Run: headless pygame with SDL's dummy video driver; simulated clock (each Clock.tick advances the game by its frame time, no real sleeping); random seed 0; keys injected as events and as key.get_pressed() state; no mouse input.
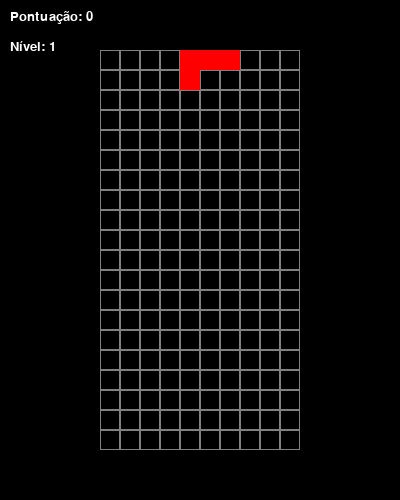
Frame 1 of 4 · flips 1–60 · no input
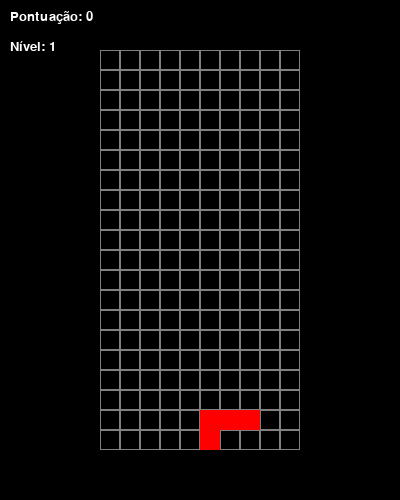
Frame 2 of 4 · flips 61–180 · tapped SPACE, RETURN · held RIGHT (→), D
Frame 3 of 4 · flips 181–300 · held DOWN (↓), S · screen unchanged from frame 2, image omitted
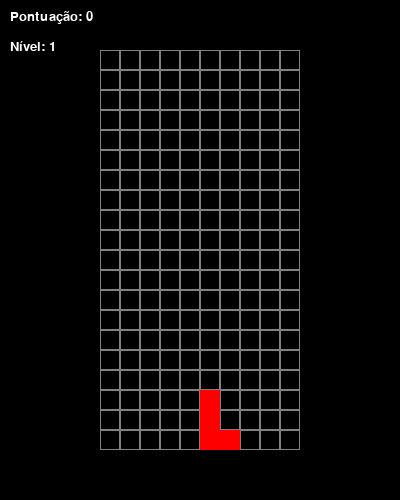
Frame 4 of 4 · flips 301–420 · held LEFT (←), A, UP (↑), W

The pygame program that drew these frames:

# PROVA – Introdução à Programação (BIA)
# Nome completo: Gustavo Henrique Barros da Silva
# Matrícula: 202505701
# E-mail institucional: henriquegustavo@discnte.ufg.br


#Bibliotecas necessárias
import pygame
import random
import time

#Iniciando o PyGame
pygame.init()

#Medidas do jogo
LARGURA, ALTURA = 400, 500  #Dimensões da janela
LARGURA_GRADE = 10
ALTURA_GRADE = 20
TAMANHO_BLOCO = 20  #Tamanho de cada bloco
BORDA_ESQUERDA = (LARGURA - LARGURA_GRADE * TAMANHO_BLOCO) // 2
TOPO = ALTURA - ALTURA_GRADE * TAMANHO_BLOCO - 50

#Definindo as cores básicas
PRETO = (0, 0, 0)
BRANCO = (255, 255, 255)
CINZA = (128, 128, 128)
AZUL = (0, 0, 255)
CIANO = (0, 255, 255)
VERDE = (0, 255, 0)
VERMELHO = (255, 0, 0)
MAGENTA = (255, 0, 255)
AMARELO = (255, 255, 0)
LARANJA = (255, 165, 0)

# Definindo das formas das peças
FORMAS = [
    [[0, 0], [0, 1], [1, 0], [1, 1]],  # O (quadrado)
    [[0, 0], [-1, 0], [1, 0], [2, 0]],  # I (linha)
    [[0, 0], [-1, 0], [1, 0], [0, 1]],  # T
    [[0, 0], [1, 0], [0, 1], [1, 1]],  # O (quadrado)
    [[0, 0], [-1, 0], [0, 1], [1, 1]],  # Z
    [[0, 0], [1, 0], [-1, 1], [0, 1]],  # S
    [[0, 0], [-1, 0], [1, 0], [-1, 1]],  # J
    [[0, 0], [-1, 0], [1, 0], [1, 1]]  # L
]

# Lista de cores para as peças
CORES = [CIANO, AZUL, LARANJA, AMARELO, VERDE, MAGENTA, VERMELHO]

# Configuração da janela
tela = pygame.display.set_mode((LARGURA, ALTURA))
pygame.display.set_caption('Mini Tetris - Prova de IP - Gustavo H. B. da Silva')

clock = pygame.time.Clock()  #Controlando tempo


#Classe para representar a peça atual
class Peca:
    def __init__(self):
        # Escolhe uma forma aleatória entre as definidas
        self.forma = random.choice(FORMAS)
        # Escolhe uma cor aleatória
        self.cor = random.choice(CORES)
        # Posição inicial (meio do topo da grade)
        self.x = LARGURA_GRADE // 2
        self.y = 0
        self.rotacao = 0  # 0, 1, 2, 3 para as 4 possíveis rotações

    def blocos(self):
        """Retorna a lista de blocos (posições) da peça atual com base na rotação"""
        blocos_posicionados = []
        for x, y in self.forma:
            # Aplica rotação (sentido horário)
            if self.rotacao == 0:
                blocos_posicionados.append((self.x + x, self.y + y))
            elif self.rotacao == 1:
                blocos_posicionados.append((self.x + y, self.y - x))
            elif self.rotacao == 2:
                blocos_posicionados.append((self.x - x, self.y - y))
            elif self.rotacao == 3:
                blocos_posicionados.append((self.x - y, self.y + x))
        return blocos_posicionados


#Criando a grade do jogo (matriz)
def criar_grade():
    # Inicializa uma grade vazia 10x20, com zeros representando espaços vazios
    return [[0 for _ in range(LARGURA_GRADE)] for _ in range(ALTURA_GRADE)]


def desenhar_grade(grade):
    #Desenha a grade e as peças fixadas nela
    for i in range(ALTURA_GRADE):
        for j in range(LARGURA_GRADE):
            # Desenha um retângulo para cada célula da grade
            pygame.draw.rect(
                tela,
                CINZA,
                (BORDA_ESQUERDA + j * TAMANHO_BLOCO,
                 TOPO + i * TAMANHO_BLOCO,
                 TAMANHO_BLOCO,
                 TAMANHO_BLOCO),
                1  # Espessura da borda
            )
            # Se houver uma peça na célula (valor > 0), preenche com a cor correspondente
            if grade[i][j] > 0:
                cor_idx = min(grade[i][j] - 1, len(CORES) - 1)  # Evita índice fora do intervalo
                pygame.draw.rect(
                    tela,
                    CORES[cor_idx],
                    (BORDA_ESQUERDA + j * TAMANHO_BLOCO,
                     TOPO + i * TAMANHO_BLOCO,
                     TAMANHO_BLOCO,
                     TAMANHO_BLOCO)
                )


def desenhar_peca(peca):
    for x, y in peca.blocos():
        # Verifica se o bloco está dentro da área visível
        if 0 <= y < ALTURA_GRADE and 0 <= x < LARGURA_GRADE:
            pygame.draw.rect(
                tela,
                peca.cor,
                (BORDA_ESQUERDA + x * TAMANHO_BLOCO,
                 TOPO + y * TAMANHO_BLOCO,
                 TAMANHO_BLOCO,
                 TAMANHO_BLOCO)
            )


def colisao(grade, peca):
    #Verifica se há colisão da peça com as bordas ou outras peças
    for x, y in peca.blocos():
        # Verifica limites laterais e inferior
        if x < 0 or x >= LARGURA_GRADE or y >= ALTURA_GRADE:
            return True
        # Verifica colisão com outras peças (apenas se estiver dentro da grade)
        if y >= 0 and x >= 0 and y < ALTURA_GRADE and x < LARGURA_GRADE and grade[y][x] > 0:
            return True
    return False


def fixar_peca(grade, peca):
    for x, y in peca.blocos():
        # Verifica se a posição está dentro dos limites da grade
        if 0 <= y < ALTURA_GRADE and 0 <= x < LARGURA_GRADE:
            # Protege contra índice de cor inválido
            cor_idx = CORES.index(peca.cor) if peca.cor in CORES else 0
            grade[y][x] = cor_idx + 1
    return grade


def verificar_linhas_completas(grade):
    #Verifica e remove linhas completas, retornando o número de linhas removidas
    linhas_completas = 0
    for i in range(ALTURA_GRADE):
        # Se todos os elementos da linha forem diferentes de zero (preenchidos)
        if all(grade[i]):
            linhas_completas += 1
            # Move todas as linhas acima para baixo
            for y in range(i, 0, -1):
                grade[y] = grade[y - 1][:]
            # A linha do topo fica vazia
            grade[0] = [0] * LARGURA_GRADE
    return linhas_completas


def desenhar_interface(pontuacao, nivel):
    fonte = pygame.font.SysFont('Arial', 20)
    texto_pontuacao = fonte.render(f'Pontuação: {pontuacao}', True, BRANCO)
    texto_nivel = fonte.render(f'Nível: {nivel}', True, BRANCO)
    tela.blit(texto_pontuacao, (10, 10))
    tela.blit(texto_nivel, (10, 40))


def game_over(): #Definindo mensagem de fim de jogo
    fonte = pygame.font.SysFont('Arial', 30)
    texto = fonte.render('Você é muito ruim.', True, VERMELHO)
    texto_rect = texto.get_rect(center=(LARGURA // 2, ALTURA // 2))
    tela.blit(texto, texto_rect)

    instrucao = fonte.render('Pressione R para reiniciar', True, BRANCO)
    instrucao_rect = instrucao.get_rect(center=(LARGURA // 2, ALTURA // 2 + 50))
    tela.blit(instrucao, instrucao_rect)

    pygame.display.update()

    # Aguarda o jogador pressionar R para reiniciar
    esperando = True
    while esperando:
        for evento in pygame.event.get():
            if evento.type == pygame.QUIT:
                pygame.quit()
                return False
            if evento.type == pygame.KEYDOWN:
                if evento.key == pygame.K_r:
                    esperando = False
                    return True
    return False


def principal(): #Definindo funcao q executa o jogo
    grade = criar_grade()
    peca_atual = Peca()
    proxima_peca = Peca()

    pontuacao = 0
    nivel = 1
    linhas_totais = 0

    # Velocidade inicial de queda
    velocidade_queda = 500
    ultima_queda = time.time() * 1000

    # Flag para indicar se o jogo está em execução
    jogando = True

    while jogando:
        # Atualiza o tempo atual
        tempo_atual = time.time() * 1000

        # Move a peça para baixo quando for hora
        if tempo_atual - ultima_queda > velocidade_queda:
            ultima_queda = tempo_atual

            # Cria uma cópia temporária da peça para verificar colisão
            peca_temp = Peca()
            peca_temp.forma = peca_atual.forma
            peca_temp.cor = peca_atual.cor
            peca_temp.x = peca_atual.x
            peca_temp.y = peca_atual.y + 1  # Tenta mover para baixo
            peca_temp.rotacao = peca_atual.rotacao

            # Verifica se a peça pode mover para baixo
            if colisao(grade, peca_temp):
                # Se não pode, fixa a peça na posição atual
                grade = fixar_peca(grade, peca_atual)

                # Verifica se há linhas completas
                linhas_removidas = verificar_linhas_completas(grade)
                if linhas_removidas > 0:
                    # Atualiza pontuação (mais pontos por mais linhas de uma vez)
                    pontuacao += (linhas_removidas ** 2) * 100
                    linhas_totais += linhas_removidas

                    # Aumenta o nível a cada 10 linhas
                    nivel = linhas_totais // 10 + 1
                    # Aumenta a velocidade de queda com o nível
                    velocidade_queda = max(100, 500 - nivel * 40)

                # Criando uma nova peça
                peca_atual = proxima_peca
                proxima_peca = Peca()

                # Verifica se a nova peça já causa colisão (game over)
                if colisao(grade, peca_atual):
                    if not game_over():
                        jogando = False
                    else:
                        # Reinicia o jogo
                        grade = criar_grade()
                        peca_atual = Peca()
                        proxima_peca = Peca()
                        pontuacao = 0
                        nivel = 1
                        linhas_totais = 0
                        velocidade_queda = 500
            else:
                # Se não há colisão, move para baixo
                peca_atual.y += 1

        # Processando eventos
        for evento in pygame.event.get():
            if evento.type == pygame.QUIT:
                jogando = False

            if evento.type == pygame.KEYDOWN:
                # Movimentos
                if evento.key == pygame.K_LEFT:
                    # Tenta mover para a esquerda
                    peca_atual.x -= 1
                    if colisao(grade, peca_atual):
                        peca_atual.x += 1  # Desfaz o movimento se causar colisão

                elif evento.key == pygame.K_RIGHT:
                    # Tenta mover para a direita
                    peca_atual.x += 1
                    if colisao(grade, peca_atual):
                        peca_atual.x -= 1  # Desfaz o movimento se causar colisão

                elif evento.key == pygame.K_DOWN:
                    # Tenta mover para baixo
                    peca_atual.y += 1
                    if colisao(grade, peca_atual):
                        peca_atual.y -= 1  # Desfaz o movimento se causar colisão

                elif evento.key == pygame.K_UP:
                    # Tenta rotacionar
                    rotacao_antiga = peca_atual.rotacao
                    peca_atual.rotacao = (peca_atual.rotacao + 1) % 4
                    if colisao(grade, peca_atual):
                        peca_atual.rotacao = rotacao_antiga  # Desfaz a rotação se causar colisão

                elif evento.key == pygame.K_SPACE:
                    # Queda rápida (hard drop)
                    while True:
                        peca_atual.y += 1
                        if colisao(grade, peca_atual):
                            peca_atual.y -= 1  # Volta uma posição para evitar a colisão
                            break

        # Limpa a tela
        tela.fill(PRETO)

        # Desenha a grade e as peças
        desenhar_grade(grade)
        desenhar_peca(peca_atual)
        desenhar_interface(pontuacao, nivel)

        # Atualiza a tela
        pygame.display.update()

        # Controla a taxa de atualização
        clock.tick(60)

    # Encerra o Pygame quando o jogo termina
    pygame.quit()


# Inicia o jogo
if __name__ == "__main__":
    principal()
